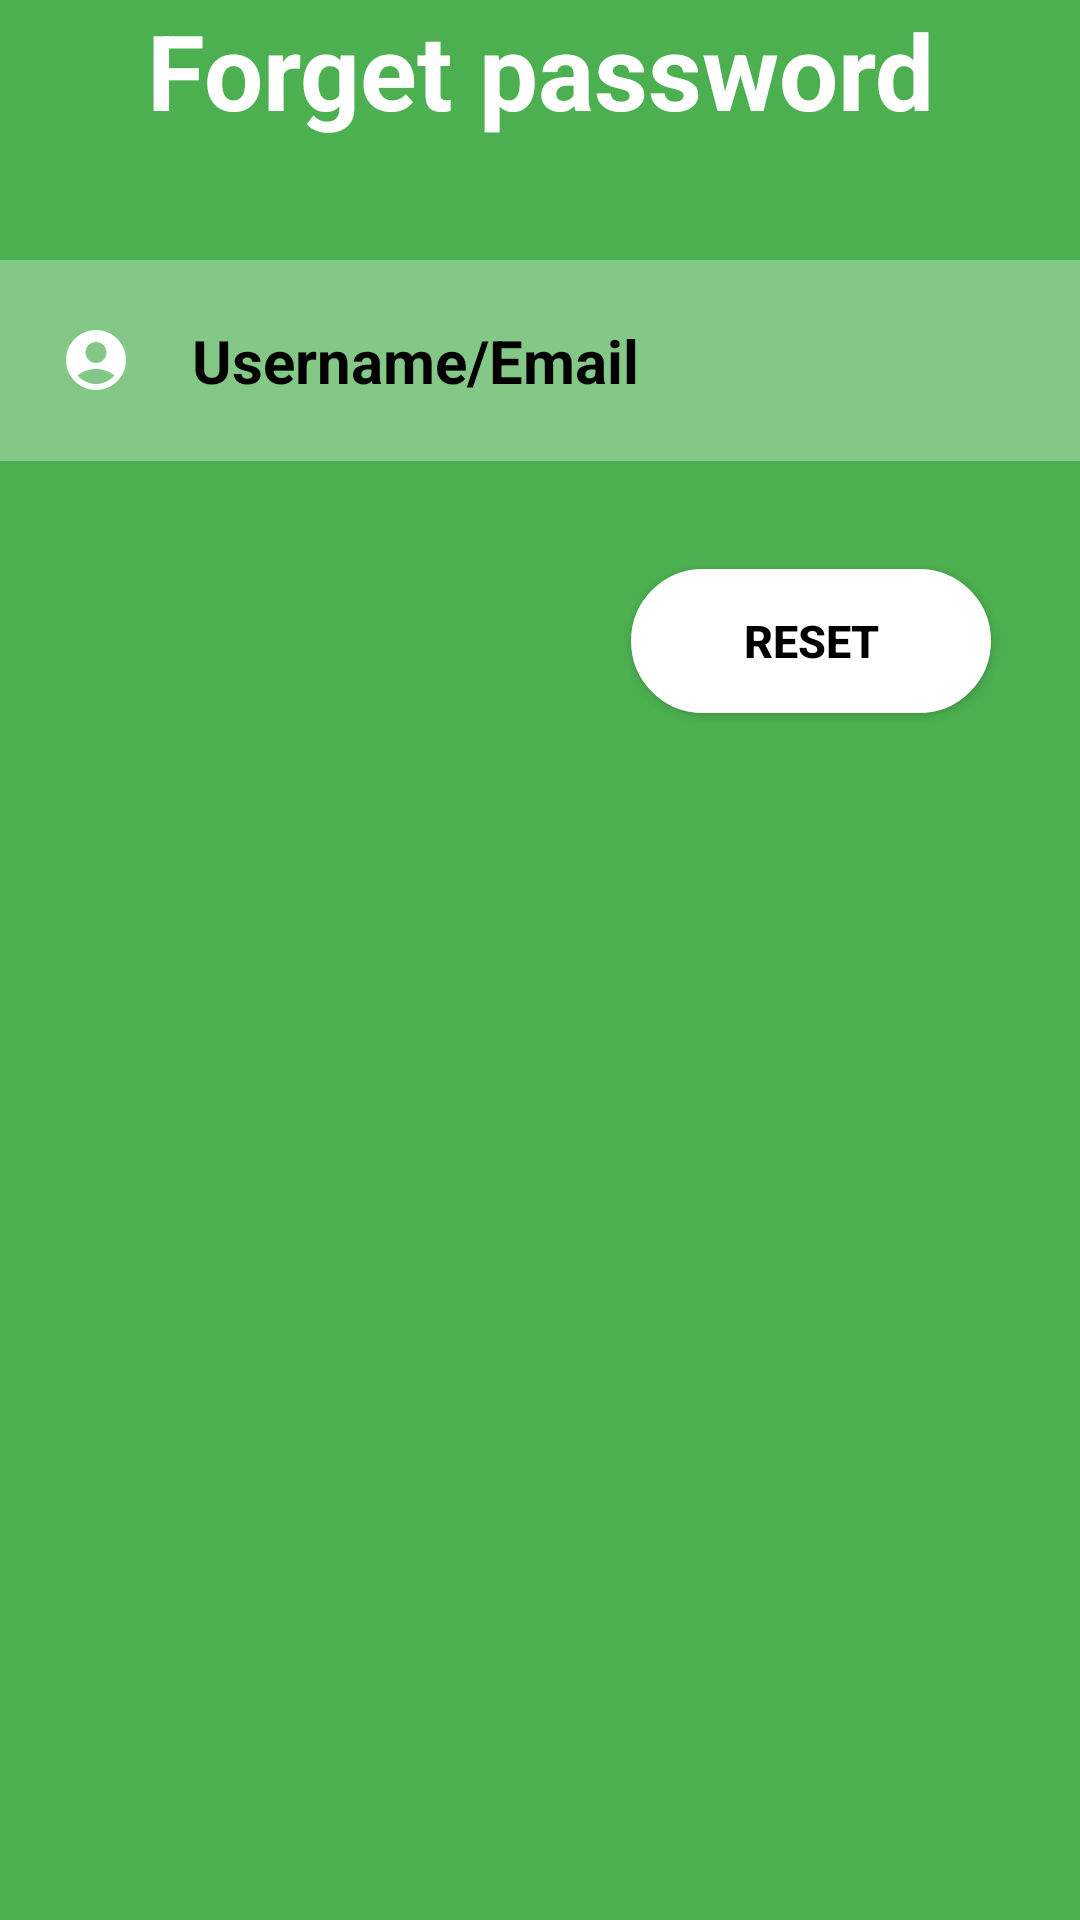

Write the Android layout XML for this screen, with the resource values it uses.
<!-- AndroidManifest.xml: application theme Theme.UniverisityEvent -->
<!-- res/layout/activity_forget_password.xml -->
<?xml version="1.0" encoding="utf-8"?>
<androidx.constraintlayout.widget.ConstraintLayout xmlns:android="http://schemas.android.com/apk/res/android"
xmlns:app="http://schemas.android.com/apk/res-auto"
xmlns:tools="http://schemas.android.com/tools"
android:layout_width="match_parent"
android:layout_height="match_parent"
android:background="@drawable/background"
tools:context=".registration">


<TextView
    android:id="@+id/forget_password"
    android:layout_width="0dp"
    android:layout_height="wrap_content"
    android:gravity="center"
    android:text="@string/forget_password"
    android:textColor="@color/white"
    android:textSize="35sp"
    android:textStyle="bold"
    app:layout_constraintEnd_toEndOf="parent"
    app:layout_constraintHorizontal_bias="0.0"
    app:layout_constraintStart_toStartOf="parent"
    tools:layout_editor_absoluteY="125dp"
    tools:ignore="MissingConstraints" />

    <EditText
        android:id="@+id/username"
        android:layout_width="0dp"
        android:layout_height="wrap_content"
        android:layout_marginTop="40dp"
        android:autofillHints="null"
        android:background="#50ffffff"
        android:drawableStart="@drawable/username"
        android:drawablePadding="20dp"
        android:hint="@string/username_email"
        android:inputType="textEmailAddress"
        android:padding="20dp"
        android:textColor="@color/white"
        android:textColorHint="@color/black"
        android:textSize="20sp"
        android:textStyle="bold"
        app:layout_constraintEnd_toEndOf="parent"
        app:layout_constraintHorizontal_bias="0.0"
        app:layout_constraintStart_toStartOf="parent"
        app:layout_constraintTop_toBottomOf="@+id/forget_password" />

    <Button
        android:id="@+id/reset_password"
        android:layout_width="120dp"
        android:layout_height="wrap_content"
        android:layout_marginTop="36dp"
        android:background="@drawable/roundcorner"
        android:backgroundTint="#FFFFFF"
        android:text="@string/reset"
        android:textColor="#000000"
        android:textSize="15sp"
        android:textStyle="bold"
        app:layout_constraintEnd_toEndOf="parent"
        app:layout_constraintHorizontal_bias="0.876"
        app:layout_constraintStart_toStartOf="parent"
        app:layout_constraintTop_toBottomOf="@+id/username" />

    </androidx.constraintlayout.widget.ConstraintLayout>
<!-- resources referenced by this layout -->
<resources>
  <!-- drawable background (drawable) -->
  <?xml version="1.0" encoding="utf-8"?>
  <shape xmlns:android="http://schemas.android.com/apk/res/android">
      <gradient android:type="linear" android:angle="100"
          android:startColor="#4CAF50" android:endColor="#4CAF50"/>
  </shape>
  <!-- drawable roundcorner (drawable) -->
  <?xml version="1.0" encoding="utf-8"?>
  <shape xmlns:android="http://schemas.android.com/apk/res/android" >
      <stroke
          android:width="1dp"
          android:color="@color/white" />
  
      <solid android:color="#ffffff" />
  
      <padding
          android:left="10dp"
          android:right="10dp"
          android:bottom="10dp"
          android:top="10dp" />
  
      <corners android:radius="50dp" />
  </shape>
  <!-- drawable username (drawable) -->
  <vector xmlns:tools="http://schemas.android.com/tools"
      android:height="24dp" android:tint="#FFFFFF"
      android:viewportHeight="24" android:viewportWidth="24"
      android:width="24dp" xmlns:android="http://schemas.android.com/apk/res/android"
      tools:ignore="NewApi">
      <path android:fillColor="@android:color/white" android:pathData="M12,2C6.48,2 2,6.48 2,12s4.48,10 10,10s10,-4.48 10,-10S17.52,2 12,2zM12,6c1.93,0 3.5,1.57 3.5,3.5S13.93,13 12,13s-3.5,-1.57 -3.5,-3.5S10.07,6 12,6zM12,20c-2.03,0 -4.43,-0.82 -6.14,-2.88C7.55,15.8 9.68,15 12,15s4.45,0.8 6.14,2.12C16.43,19.18 14.03,20 12,20z"/>
      </vector>
  <string name="forget_password">Forget password</string>
  <string name="reset">Reset</string>
  <string name="username_email">Username/Email</string>
  <style name="Theme.UniverisityEvent" parent="Base.Theme.UniverisityEvent" />
  <style name="Base.Theme.UniverisityEvent" parent="Theme.Material3.DayNight.NoActionBar">
          
          
      </style>
  <!-- not gathered from this repository: default colours our renderer supplied (Android Studio template values) -->
  <color name="black">#FF000000</color>
  <color name="white">#FFFFFFFF</color>
</resources>
